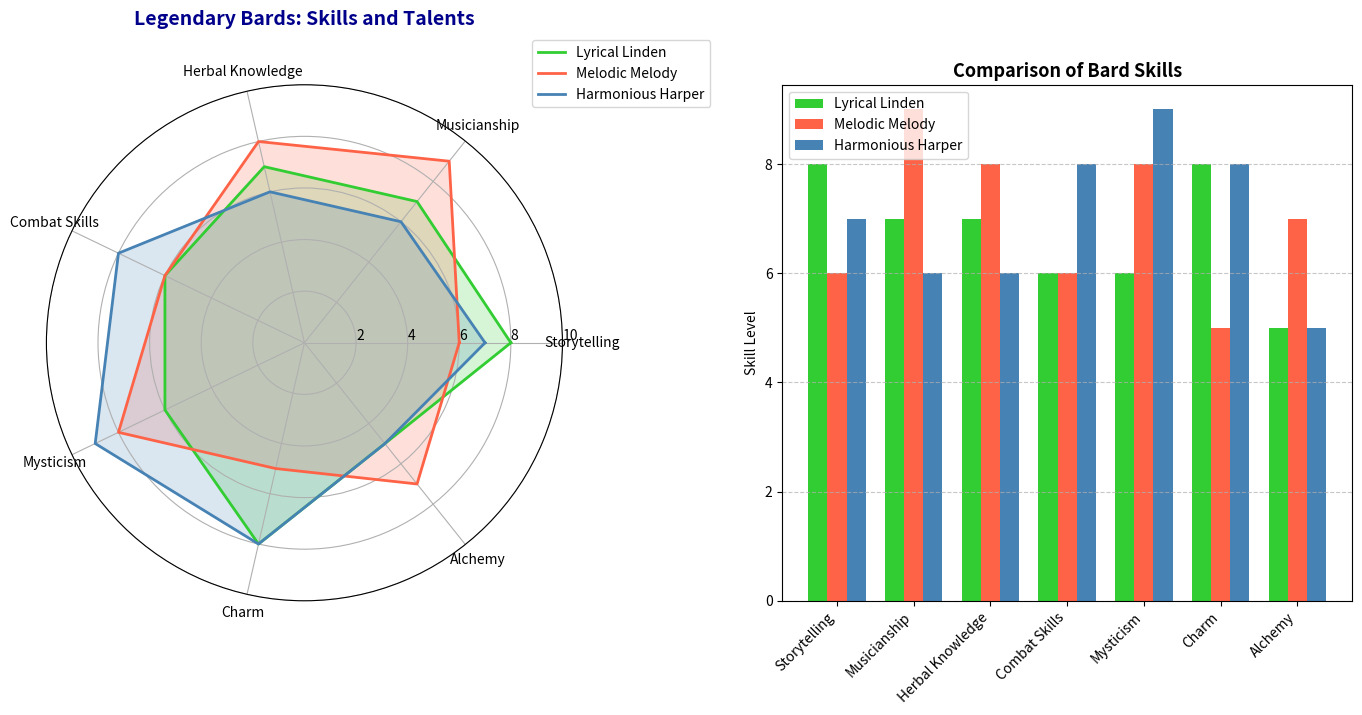

Recreate this plot in Python.
import numpy as np
import matplotlib.pyplot as plt
from math import pi

# Categories representing different bard skills
categories = ['Storytelling', 'Musicianship', 'Herbal Knowledge', 'Combat Skills', 'Mysticism', 'Charm', 'Alchemy']

# Altered skills for three legendary bards
bard_1 = np.array([8, 7, 7, 6, 6, 8, 5])  # Bard A: Lyrical Linden
bard_2 = np.array([6, 9, 8, 6, 8, 5, 7])  # Bard B: Melodic Melody
bard_3 = np.array([7, 6, 6, 8, 9, 8, 5])  # Bard C: Harmonious Harper

bards_data = [bard_1, bard_2, bard_3]
bards_names = ['Lyrical Linden', 'Melodic Melody', 'Harmonious Harper']

# Number of variables
num_vars = len(categories)
angles = np.linspace(0, 2 * np.pi, num_vars, endpoint=False).tolist()
angles += angles[:1]

# Colors
colors = ['#32CD32', '#FF6347', '#4682B4']

# Function to create radar chart
def create_radar_chart(ax, data, categories, bards_names, color):
    for bard_data, bard_name, color in zip(data, bards_names, color):
        values = np.concatenate((bard_data, [bard_data[0]]))
        ax.plot(angles, values, linewidth=2, linestyle='solid', label=bard_name, color=color)
        ax.fill(angles, values, color=color, alpha=0.2)

    ax.set_xticks(angles[:-1])
    ax.set_xticklabels(categories, color='black', size=10)
    ax.set_rlabel_position(0)
    plt.yticks([2, 4, 6, 8, 10], ["2", "4", "6", "8", "10"], color='grey', size=7)
    ax.set_ylim(0, 10)

# Create figure and subplots
fig, (ax1, ax2) = plt.subplots(1, 2, figsize=(14, 7), subplot_kw=dict(polar=True))

create_radar_chart(ax1, bards_data, categories, bards_names, colors)
ax1.set_title('Legendary Bards: Skills and Talents', size=14, color='darkblue', y=1.1, fontweight='bold')
ax1.legend(loc='upper right', bbox_to_anchor=(1.3, 1.1))

ax2.remove()
ax2 = fig.add_subplot(1, 2, 2)
x = np.arange(num_vars)
width = 0.25

ax2.bar(x - width, bard_1, width, color=colors[0], label=bards_names[0])
ax2.bar(x, bard_2, width, color=colors[1], label=bards_names[1])
ax2.bar(x + width, bard_3, width, color=colors[2], label=bards_names[2])

ax2.set_ylabel('Skill Level')
ax2.set_title('Comparison of Bard Skills', fontsize=13, fontweight='bold')
ax2.set_xticks(x)
ax2.set_xticklabels(categories, rotation=45, ha="right", fontsize=10)
ax2.legend(loc='upper left')
ax2.grid(axis='y', linestyle='--', alpha=0.7)

plt.tight_layout()
plt.show()
